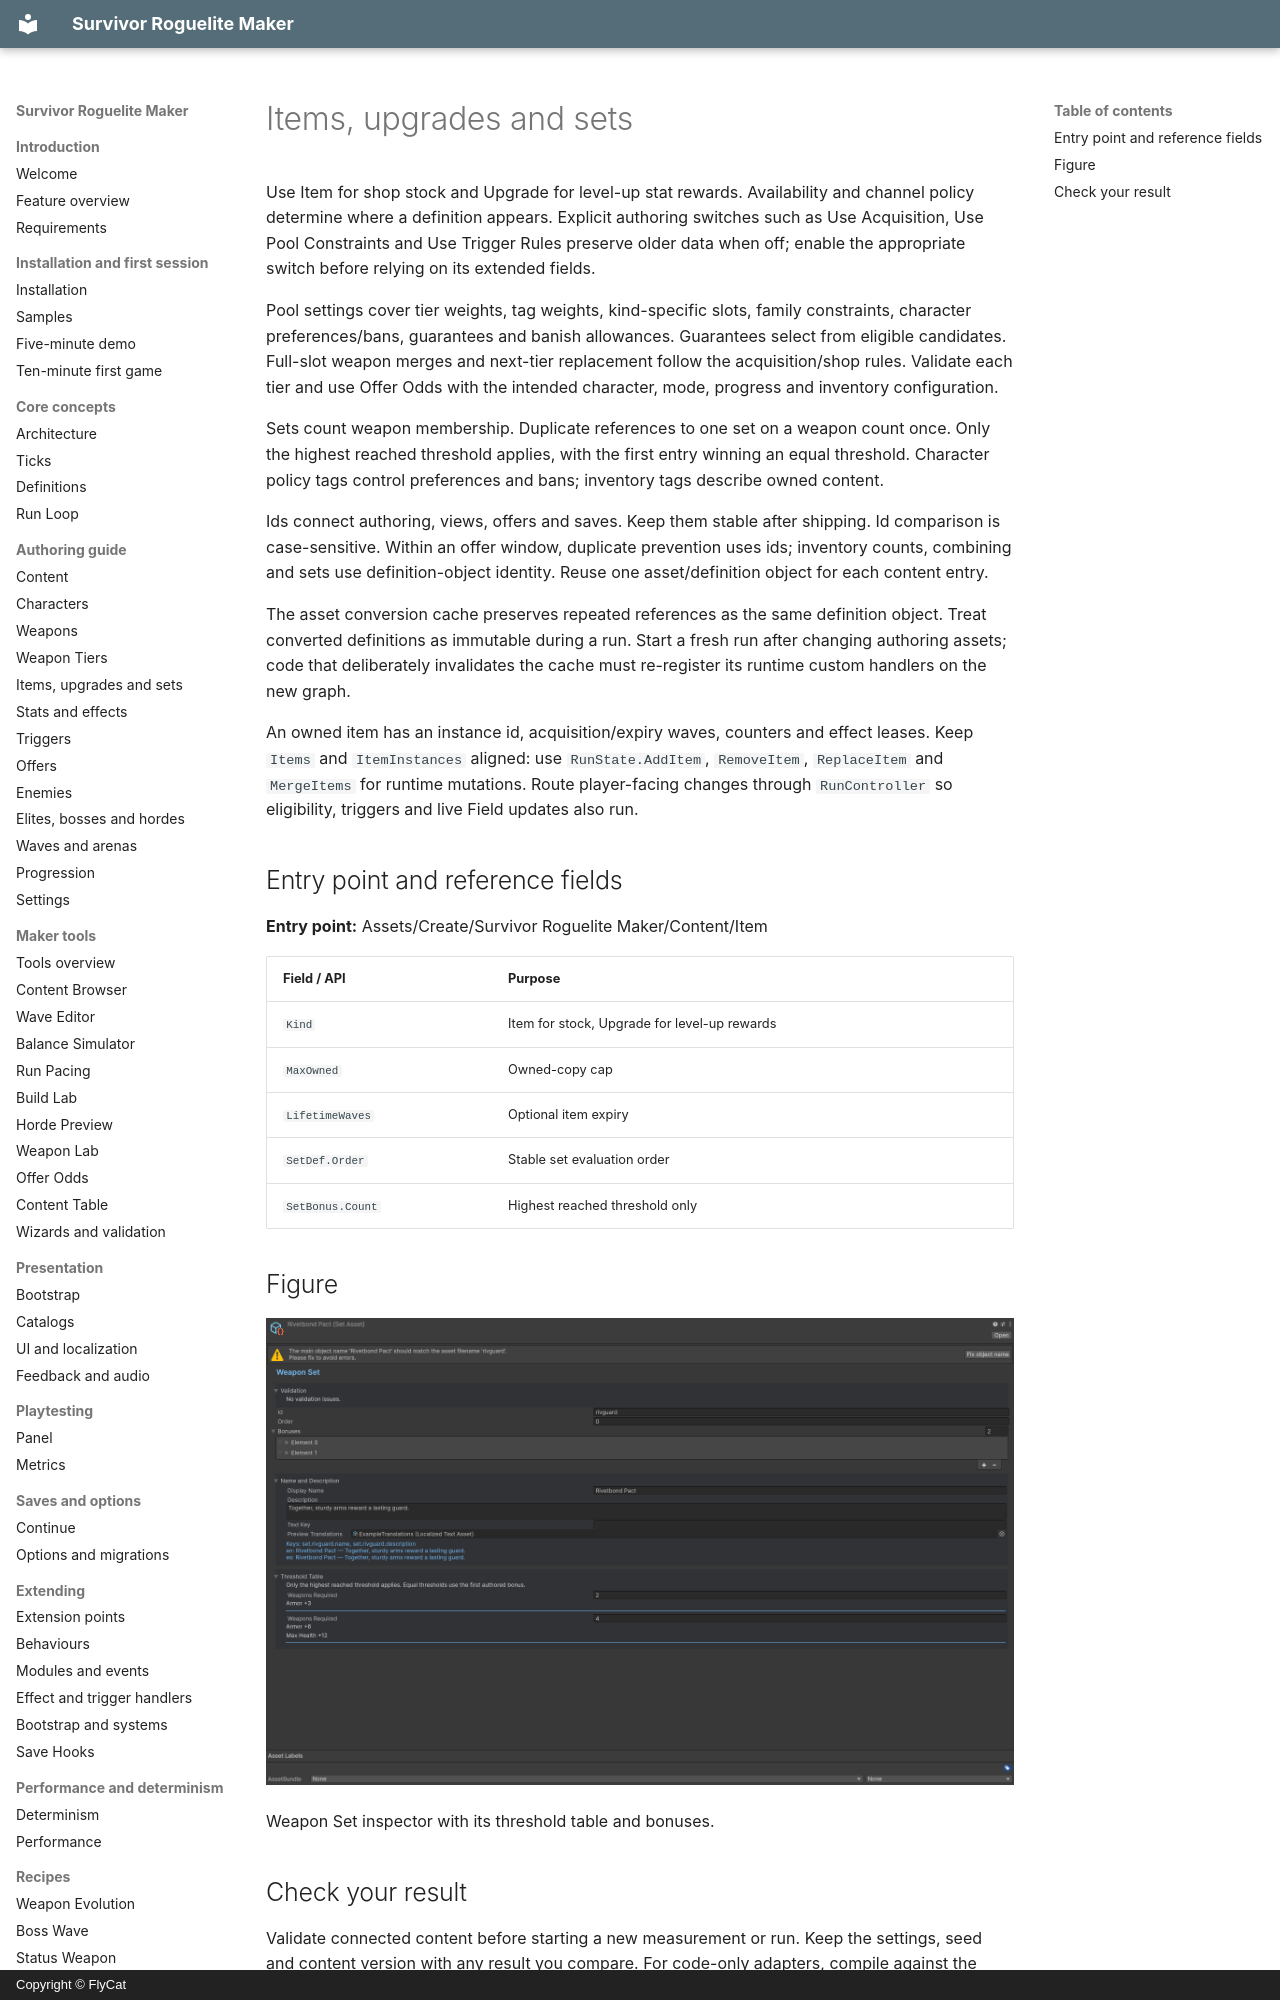

repository: hyunter777/survivor-roguelite-maker-docs · page: en/authoring/items-sets/index.html · generator: mkdocs · copyright: Copyright © FlyCat

# Items, upgrades and sets

Use Item for shop stock and Upgrade for level-up stat rewards. Availability and channel policy determine where a definition appears. Explicit authoring switches such as Use Acquisition, Use Pool Constraints and Use Trigger Rules preserve older data when off; enable the appropriate switch before relying on its extended fields.

Pool settings cover tier weights, tag weights, kind-specific slots, family constraints, character preferences/bans, guarantees and banish allowances. Guarantees select from eligible candidates. Full-slot weapon merges and next-tier replacement follow the acquisition/shop rules. Validate each tier and use Offer Odds with the intended character, mode, progress and inventory configuration.

Sets count weapon membership. Duplicate references to one set on a weapon count once. Only the highest reached threshold applies, with the first entry winning an equal threshold. Character policy tags control preferences and bans; inventory tags describe owned content.

Ids connect authoring, views, offers and saves. Keep them stable after shipping. Id comparison is case-sensitive. Within an offer window, duplicate prevention uses ids; inventory counts, combining and sets use definition-object identity. Reuse one asset/definition object for each content entry.

The asset conversion cache preserves repeated references as the same definition object. Treat converted definitions as immutable during a run. Start a fresh run after changing authoring assets; code that deliberately invalidates the cache must re-register its runtime custom handlers on the new graph.

An owned item has an instance id, acquisition/expiry waves, counters and effect leases. Keep `Items` and `ItemInstances` aligned: use `RunState.AddItem`, `RemoveItem`, `ReplaceItem` and `MergeItems` for runtime mutations. Route player-facing changes through `RunController` so eligibility, triggers and live Field updates also run.

## Entry point and reference fields

**Entry point:** Assets/Create/Survivor Roguelite Maker/Content/Item

| Field / API | Purpose |
|---|---|
| `Kind` | Item for stock, Upgrade for level-up rewards |
| `MaxOwned` | Owned-copy cap |
| `LifetimeWaves` | Optional item expiry |
| `SetDef.Order` | Stable set evaluation order |
| `SetBonus.Count` | Highest reached threshold only |
